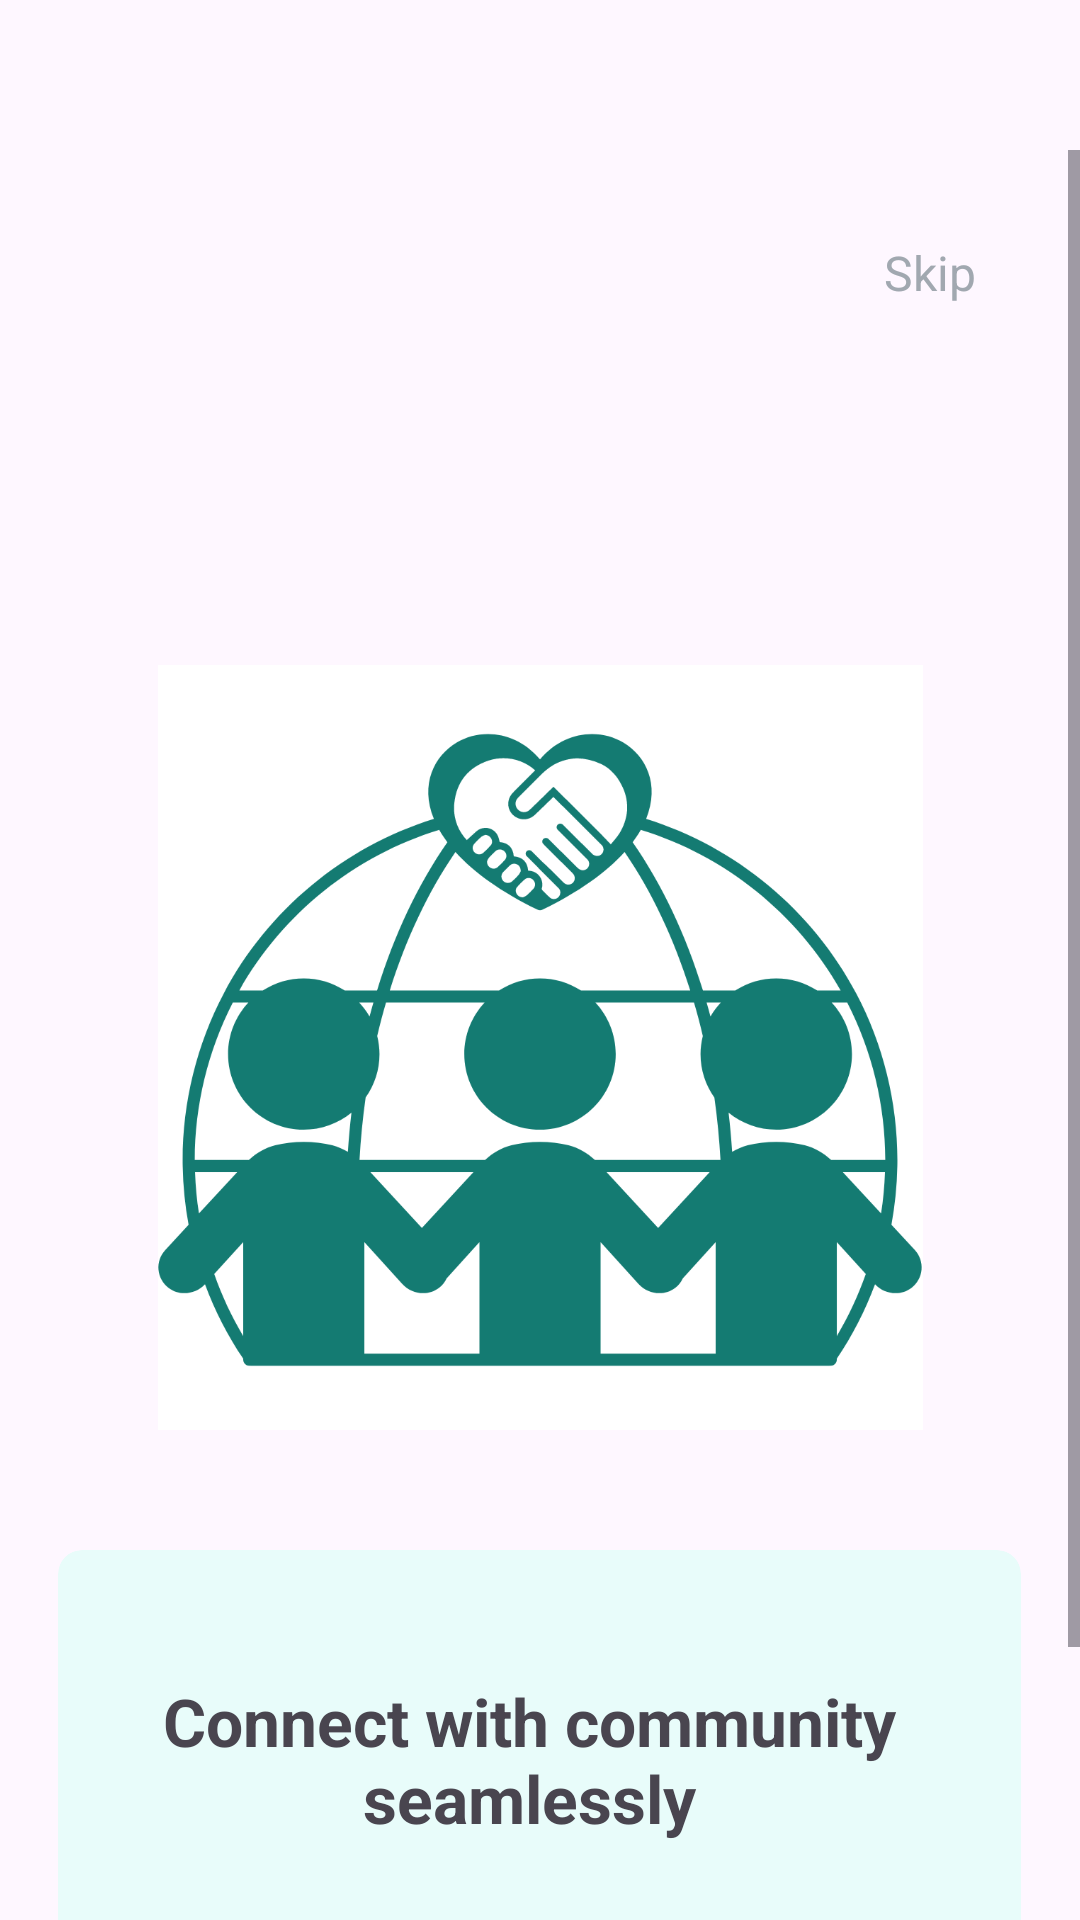

The Android layout XML behind this screen, and the referenced resources:
<!-- AndroidManifest.xml: application theme Theme.AndroidNativeApp1 -->
<!-- res/layout/onboarding3.xml -->
<?xml version="1.0" encoding="utf-8"?>
<androidx.constraintlayout.widget.ConstraintLayout
    xmlns:android="http://schemas.android.com/apk/res/android"
    xmlns:app="http://schemas.android.com/apk/res-auto"
    xmlns:tools="http://schemas.android.com/tools"
    android:layout_width="match_parent"
    android:layout_height="match_parent"
    android:visibility="visible"
    tools:context=".MainActivity"
    tools:visibility="visible">

    <ScrollView
        android:layout_width="match_parent"
        android:layout_height="match_parent"
        android:layout_marginTop="50dp">
        <LinearLayout
            android:layout_width="match_parent"
            android:layout_height="wrap_content"
            android:gravity="center"
            android:orientation="vertical">
            <TextView
                android:id="@+id/textView5"
                android:layout_width="wrap_content"
                android:layout_height="wrap_content"
                android:text="Skip"
                android:textColor="#A1A8B0"
                android:textSize="16sp"
                app:layout_constraintBottom_toBottomOf="parent"
                app:layout_constraintEnd_toEndOf="parent"
                app:layout_constraintStart_toStartOf="parent"
                android:layout_marginTop="30dp"
                android:layout_marginLeft="130dp"
                app:layout_constraintTop_toTopOf="parent" />
            <ImageView
                android:id="@+id/imageView"
                android:layout_width="274dp"
                android:layout_height="255dp"
                app:layout_constraintBottom_toBottomOf="parent"
                app:layout_constraintEnd_toEndOf="parent"
                app:layout_constraintHorizontal_bias="0.496"
                app:layout_constraintStart_toStartOf="parent"
                app:layout_constraintTop_toTopOf="parent"
                android:layout_marginTop="120dp"
                app:srcCompat="@drawable/screen_3" />

            <androidx.cardview.widget.CardView
                android:layout_width="321dp"
                android:layout_height="211dp"
                app:cardBackgroundColor="#E8FCFA"
                app:cardCornerRadius="8dp"
                app:cardElevation="0dp"
                app:layout_constraintBottom_toBottomOf="parent"
                app:layout_constraintEnd_toEndOf="parent"
                app:layout_constraintStart_toStartOf="parent"
                android:layout_marginTop="40dp"
                android:layout_marginBottom="20dp"
                app:layout_constraintTop_toTopOf="parent">


                <TextView
                    android:id="@+id/textView1"
                    android:layout_width="284dp"
                    android:layout_height="80dp"
                    android:text="Connect with community seamlessly"
                    android:textSize="22sp"
                    android:layout_marginTop="30dp"
                    android:layout_marginLeft="15dp"
                    android:textStyle="bold"
                    android:gravity="center" />

                <TextView
                    android:id="@+id/textView3"
                    android:layout_width="284dp"
                    android:layout_height="80dp"
                    android:text=" - - "
                    android:textSize="22sp"
                    android:layout_marginTop="150dp"
                    android:layout_marginLeft="30dp"
                    android:textStyle="bold"
                    android:textColor="#E888FC" />
                <TextView
                    android:id="@+id/textView2"
                    android:layout_width="284dp"
                    android:layout_height="80dp"
                    android:text=" - "
                    android:textSize="22sp"
                    android:layout_marginTop="150dp"
                    android:layout_marginLeft="56dp"
                    android:textStyle="bold"
                    android:textColor="#147B72" />
                <Button
                    android:layout_width="60dp"
                    android:layout_height="wrap_content"
                    android:layout_marginTop="140dp"
                    android:layout_marginLeft="220dp"
                    android:backgroundTint="@color/dark_green"
                    android:text="\u2192" />

            </androidx.cardview.widget.CardView>
        </LinearLayout>
    </ScrollView>


</androidx.constraintlayout.widget.ConstraintLayout>
<!-- resources referenced by this layout -->
<resources>
  <color name="dark_green">#FF147B72</color>
  <!-- drawable screen_3: png bitmap (drawable, 75931 bytes) -->
  <style name="Theme.AndroidNativeApp1" parent="Base.Theme.AndroidNativeApp1" />
  <style name="Base.Theme.AndroidNativeApp1" parent="Theme.Material3.DayNight.NoActionBar">
          
          
      </style>
</resources>
